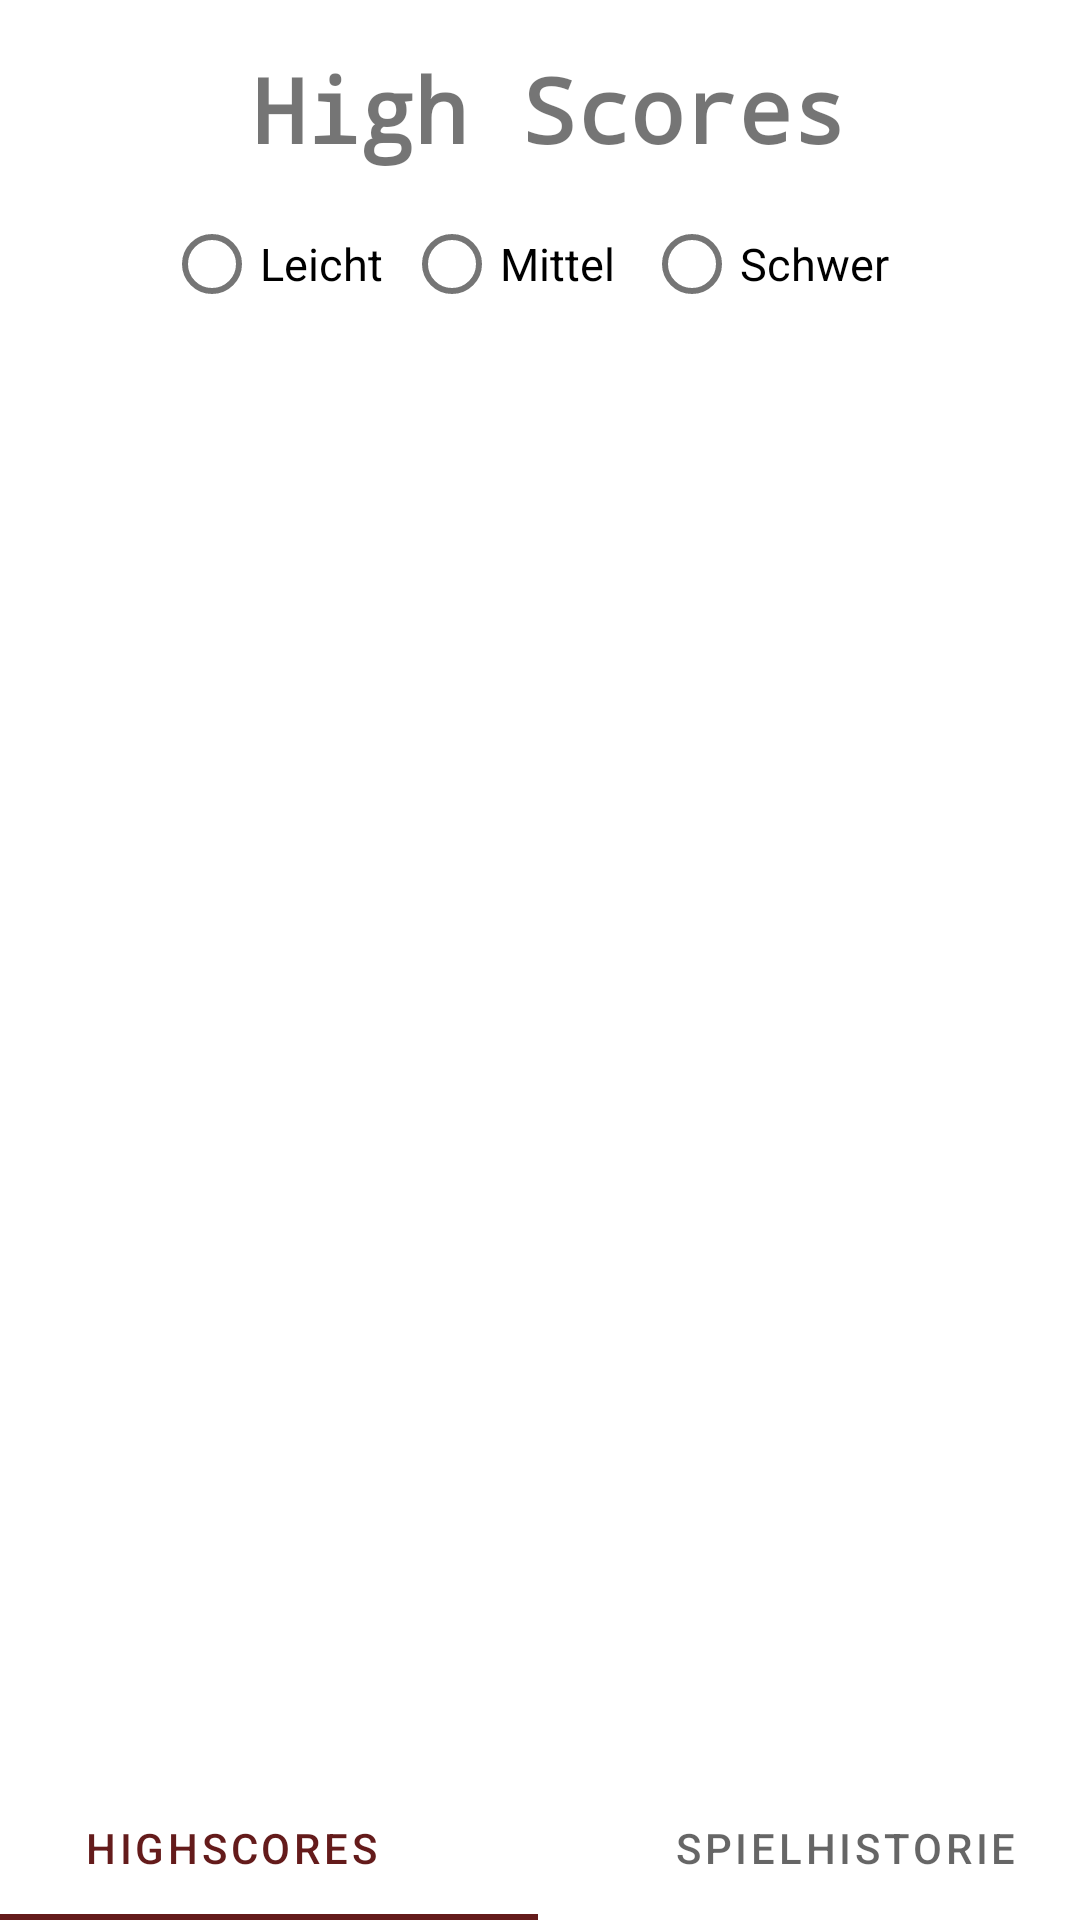

Android layout source for this screen:
<!-- AndroidManifest.xml: application theme Theme.Minesweeper -->
<!-- res/layout/activity_highscore.xml -->
<?xml version="1.0" encoding="utf-8"?>
<androidx.constraintlayout.widget.ConstraintLayout xmlns:android="http://schemas.android.com/apk/res/android"
    xmlns:app="http://schemas.android.com/apk/res-auto"
    xmlns:tools="http://schemas.android.com/tools"
    android:layout_width="match_parent"
    android:layout_height="match_parent"
    android:id="@+id/apfel">


    <TextView
        android:id="@+id/titleHighscore"
        android:layout_width="wrap_content"
        android:layout_height="46dp"
        android:layout_marginStart="107dp"
        android:layout_marginTop="16dp"
        android:background="@null"
        android:fontFamily="monospace"
        android:text="High Scores"
        android:textSize="30dp"
        android:textStyle="bold"
        app:layout_constraintEnd_toStartOf="@+id/button2"
        app:layout_constraintStart_toStartOf="parent"
        app:layout_constraintTop_toTopOf="parent" />

    <ImageButton
        android:id="@+id/button2"
        android:layout_width="46dp"
        android:layout_height="46dp"
        android:layout_marginStart="30dp"
        android:layout_marginTop="16dp"
        android:layout_marginEnd="25dp"
        android:background="@null"
        android:foreground="?android:attr/selectableItemBackground"
        android:scaleType="fitXY"
        android:tooltipText="Zurück zum Hauptmenü"
        app:layout_constraintEnd_toEndOf="parent"
        app:layout_constraintStart_toEndOf="@+id/titleHighscore"
        app:layout_constraintTop_toTopOf="parent"
        app:srcCompat="@drawable/ic_baseline_east_24" />



    <androidx.recyclerview.widget.RecyclerView
        android:id="@+id/recyclerview"
        android:layout_width="0dp"
        android:layout_height="0dp"
        android:layout_marginTop="5dp"
        android:layout_marginBottom="6dp"
        android:padding="4dp"
        android:scrollbars="vertical"
        app:layout_constraintBottom_toTopOf="@+id/tabLayout"
        app:layout_constraintEnd_toEndOf="parent"
        app:layout_constraintStart_toStartOf="parent"
        app:layout_constraintTop_toBottomOf="@+id/RadioGroup" />

    <com.google.android.material.tabs.TabLayout
        android:id="@+id/tabLayout"
        android:layout_width="409dp"
        android:layout_height="wrap_content"
        android:layout_marginEnd="2dp"
        app:layout_constraintBottom_toBottomOf="parent"
        app:layout_constraintEnd_toEndOf="parent"
        app:layout_constraintStart_toStartOf="parent">

        <com.google.android.material.tabs.TabItem
            android:id="@+id/gameHistoryTab"
            android:layout_width="wrap_content"
            android:layout_height="wrap_content"
            android:text="Highscores" />

        <com.google.android.material.tabs.TabItem
            android:id="@+id/highScoresTab"
            android:layout_width="wrap_content"
            android:layout_height="wrap_content"
            android:text="Spielhistorie" />


    </com.google.android.material.tabs.TabLayout>

    <RadioGroup
        android:id="@+id/RadioGroup"
        android:layout_width="250dp"
        android:layout_height="wrap_content"
        android:layout_marginStart="80dp"
        android:layout_marginTop="2dp"
        android:layout_marginEnd="81dp"
        android:orientation="horizontal"
        app:layout_constraintEnd_toEndOf="parent"
        app:layout_constraintStart_toStartOf="parent"
        app:layout_constraintTop_toBottomOf="@+id/titleHighscore">

        <RadioButton
            android:id="@+id/radioButton1"
            android:layout_width="80dp"
            android:layout_height="wrap_content"
            android:text="Leicht"
            android:textSize="15sp" />

        <RadioButton
            android:id="@+id/radioButton2"
            android:layout_width="80dp"
            android:layout_height="wrap_content"
            android:text="Mittel"
            android:textSize="15sp" />

        <RadioButton
            android:id="@+id/radioButton3"
            android:layout_width="80dp"
            android:layout_height="wrap_content"
            android:layout_weight="1"
            android:text="Schwer"
            android:textSize="15sp" />
    </RadioGroup>


</androidx.constraintlayout.widget.ConstraintLayout>
<!-- resources referenced by this layout -->
<resources>
  <style name="Theme.Minesweeper" parent="Theme.MaterialComponents.DayNight.DarkActionBar">
          
          <item name="colorPrimary">#641B1B</item>
          <item name="colorPrimaryVariant">@color/purple_700</item>
          <item name="colorOnPrimary">@color/white</item>
          
          <item name="colorSecondary">@color/teal_200</item>
          <item name="colorSecondaryVariant">@color/teal_700</item>
          <item name="colorOnSecondary">@color/black</item>
          
          <item name="android:statusBarColor" tools:targetApi="l">?attr/colorPrimaryVariant</item>
          
      </style>
  <color name="purple_700">#FF3700B3</color>
  <color name="white">#FFFFFFFF</color>
  <color name="teal_200">#FF03DAC5</color>
  <color name="teal_700">#FF018786</color>
  <color name="black">#FF000000</color>
</resources>
